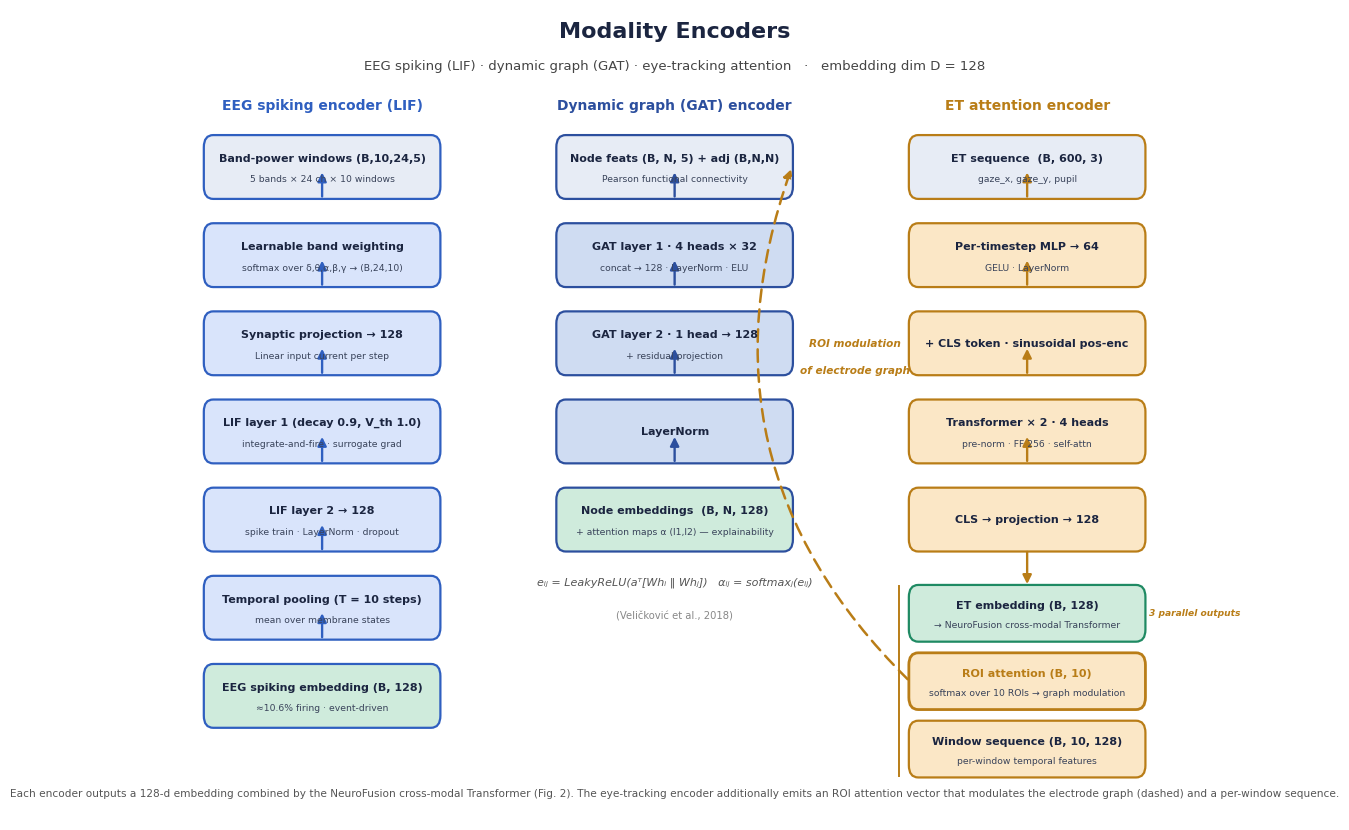

Reproduce this figure in Python. (Note: this script raises an exception after producing the figure.)
"""
Figure 2b — Modality encoder internals (companion to fig2_architecture).
Three panels: EEG spiking (LIF) encoder, dynamic graph (GAT) encoder, ET attention encoder.
Dims/components verified against models/spiking_encoder.py, models/gat_encoder.py,
models/et_encoder.py (et_encoder returns emb, roi_attn, window_seq).
Renders figures/fig2b_encoders.{pdf,png}.
"""
import matplotlib
matplotlib.use("Agg")
import matplotlib.pyplot as plt
from matplotlib.patches import FancyBboxPatch, FancyArrowPatch

# palette shared with fig2_architecture.py — strong accents used for borders + headers
C_EEG  = "#2F5FC0"   # EEG temporal blue (darkened for header/border)
C_GR   = "#2C4F9E"   # graph deeper blue
C_ET   = "#B97D17"   # ET amber (darkened)
C_OUT  = "#1F8A63"   # embedding-out green
C_EDGE = "#2F3645"

# light fills so a single dark text colour reads uniformly on every block
F_IN   = "#E7ECF5"
F_EEG  = "#D9E4FB"
F_GR   = "#CFDCF2"
F_ET   = "#FBE7C6"
F_OUT  = "#CFEBDC"

DK  = "#1B2540"   # uniform dark text for every block (main)
SUB = "#39435A"   # uniform dark text for sub-lines

plt.rcParams.update({"font.family": "DejaVu Sans", "font.size": 8.5})
fig, ax = plt.subplots(figsize=(13.5, 8.2))
ax.set_xlim(0, 135); ax.set_ylim(0, 80); ax.axis("off")


def box(x, y, w, h, fc, ec=C_EDGE, lw=1.6, r=1.2, alpha=1.0):
    ax.add_patch(FancyBboxPatch((x, y), w, h, boxstyle=f"round,pad=0.1,rounding_size={r}",
                 fc=fc, ec=ec, lw=lw, alpha=alpha))


def t(x, y, s, fs=8.5, w="normal", c=DK, ha="center", va="center", style="normal"):
    ax.text(x, y, s, fontsize=fs, fontweight=w, color=c, ha=ha, va=va, style=style)


def arr(x1, y1, x2, y2, c=C_EDGE, lw=1.7, ls="-"):
    ax.add_patch(FancyArrowPatch((x1, y1), (x2, y2), arrowstyle="-|>",
                 mutation_scale=13, color=c, lw=lw, ls=ls, shrinkA=1, shrinkB=1))


def curve(x1, y1, x2, y2, rad, c, lw=1.7, ls="-"):
    ax.add_patch(FancyArrowPatch((x1, y1), (x2, y2), arrowstyle="-|>",
                 mutation_scale=13, color=c, lw=lw, ls=ls, shrinkA=2, shrinkB=2,
                 connectionstyle=f"arc3,rad={rad}"))


def vstack(cx, top, w, rows, ec):
    """rows: list of (main, sub, fc). Draw a top→down stack with arrows. Return bottom y."""
    h, gap = 6.1, 2.6
    y = top
    centers = []
    for main, sub, fc in rows:
        box(cx - w / 2, y - h, w, h, fc, ec=ec)
        if sub:
            t(cx, y - h * 0.36, main, 8.0, "bold")
            t(cx, y - h * 0.70, sub, 6.7, c=SUB)
        else:
            t(cx, y - h * 0.5, main, 8.0, "bold")
        centers.append(y - h)
        y -= h + gap
    for i in range(len(centers) - 1):
        arr(cx, centers[i], cx, centers[i] + gap + 0.05, ec)
    return y + gap


t(67, 77.8, "Modality Encoders", 16, "bold")
t(67, 74.4, "EEG spiking (LIF) · dynamic graph (GAT) · eye-tracking attention   ·   embedding dim D = 128",
  9.5, c="#444")

# ── PANEL 1 — EEG SPIKING ENCODER (LIF) ───────────────────────────────────────
cx = 22
t(cx, 70.5, "EEG spiking encoder (LIF)", 10, "bold", c=C_EEG)
vstack(cx, 67.5, 30, [
    ("Band-power windows (B,10,24,5)", "5 bands × 24 ch × 10 windows", F_IN),
    ("Learnable band weighting", "softmax over δ,θ,α,β,γ → (B,24,10)", F_EEG),
    ("Synaptic projection → 128", "Linear input current per step", F_EEG),
    ("LIF layer 1 (decay 0.9, V_th 1.0)", "integrate-and-fire · surrogate grad", F_EEG),
    ("LIF layer 2 → 128", "spike train · LayerNorm · dropout", F_EEG),
    ("Temporal pooling (T = 10 steps)", "mean over membrane states", F_EEG),
    ("EEG spiking embedding (B, 128)", "≈10.6% firing · event-driven", F_OUT),
], C_EEG)

# ── PANEL 2 — DYNAMIC GRAPH (GAT) ENCODER ─────────────────────────────────────
cx = 67
t(cx, 70.5, "Dynamic graph (GAT) encoder", 10, "bold", c=C_GR)
g_in_y = 67.5          # top of graph stack (input box top edge)
vstack(cx, g_in_y, 30, [
    ("Node feats (B, N, 5) + adj (B,N,N)", "Pearson functional connectivity", F_IN),
    ("GAT layer 1 · 4 heads × 32", "concat → 128 · LayerNorm · ELU", F_GR),
    ("GAT layer 2 · 1 head → 128", "+ residual projection", F_GR),
    ("LayerNorm", "", F_GR),
    ("Node embeddings  (B, N, 128)", "+ attention maps α (l1,l2) — explainability", F_OUT),
], C_GR)
t(cx, 23.5, "eᵢⱼ = LeakyReLU(aᵀ[Whᵢ ‖ Whⱼ])   αᵢⱼ = softmaxⱼ(eᵢⱼ)",
  8.0, c="#555", style="italic")
t(cx, 20.1, "(Veličković et al., 2018)", 7.2, c="#888")

# ── PANEL 3 — ET ATTENTION ENCODER ────────────────────────────────────────────
cx = 112
t(cx, 70.5, "ET attention encoder", 10, "bold", c=C_ET)
bot = vstack(cx, 67.5, 30, [
    ("ET sequence  (B, 600, 3)", "gaze_x, gaze_y, pupil", F_IN),
    ("Per-timestep MLP → 64", "GELU · LayerNorm", F_ET),
    ("+ CLS token · sinusoidal pos-enc", "", F_ET),
    ("Transformer × 2 · 4 heads", "pre-norm · FF 256 · self-attn", F_ET),
    ("CLS → projection → 128", "", F_ET),
], C_ET)

# ── ET encoder produces THREE parallel outputs (emb, ROI attn, window seq) ─────
ow, oh = 30, 5.4
y_emb = bot - 3.5            # box top edges
y_roi = y_emb - 6.7
y_win = y_roi - 6.7

# branch from the last encoder box down into the parallel-output group
arr(cx, bot, cx, y_emb + 0.05, C_ET)
t(cx + ow/2 + 0.5, y_emb - oh/2, "3 parallel outputs", 6.6, "bold", c=C_ET,
  ha="left", style="italic")

box(cx - ow/2, y_emb - oh, ow, oh, F_OUT, ec=C_OUT)
t(cx, y_emb - oh*0.36, "ET embedding (B, 128)", 8.0, "bold")
t(cx, y_emb - oh*0.72, "→ NeuroFusion cross-modal Transformer", 6.7, c=SUB)

box(cx - ow/2, y_roi - oh, ow, oh, F_ET, ec=C_ET, lw=2.0)
t(cx, y_roi - oh*0.36, "ROI attention (B, 10)", 8.0, "bold", c=C_ET)
t(cx, y_roi - oh*0.72, "softmax over 10 ROIs → graph modulation", 6.7, c=SUB)

box(cx - ow/2, y_win - oh, ow, oh, F_ET, ec=C_ET)
t(cx, y_win - oh*0.36, "Window sequence (B, 10, 128)", 8.0, "bold")
t(cx, y_win - oh*0.72, "per-window temporal features", 6.7, c=SUB)

# left-side brace grouping the three parallel outputs
br_x = cx - ow/2 - 1.4
ax.plot([br_x, br_x], [y_win - oh, y_emb], color=C_ET, lw=1.4)

# ── ROI attention modulates the electrode graph (cross-panel flow) ────────────
# route up the clear gap between the graph (x≤82) and ET (x≥97) panels
roi_left = (cx - ow/2, y_roi - oh/2)                 # left edge of ROI box
g_in_right = (67 + 30/2, g_in_y - 3.0)               # right edge of graph input box
curve(roi_left[0], roi_left[1], g_in_right[0], g_in_right[1],
      rad=-0.32, c=C_ET, lw=1.8, ls=(0, (5, 3)))
t(90, 47, "ROI modulation", 7.6, "bold", c=C_ET, style="italic")
t(90, 44.4, "of electrode graph", 7.6, "bold", c=C_ET, style="italic")

t(67, 2.6, "Each encoder outputs a 128-d embedding combined by the NeuroFusion cross-modal Transformer (Fig. 2). "
           "The eye-tracking encoder additionally emits an ROI attention vector that modulates the electrode graph "
           "(dashed) and a per-window sequence.", 7.6, c="#555")

fig.tight_layout(pad=0.4)
for ext in ("pdf", "png"):
    fig.savefig(f"figures/fig2b_encoders.{ext}", dpi=300, bbox_inches="tight")
print("wrote figures/fig2b_encoders.pdf and .png")
